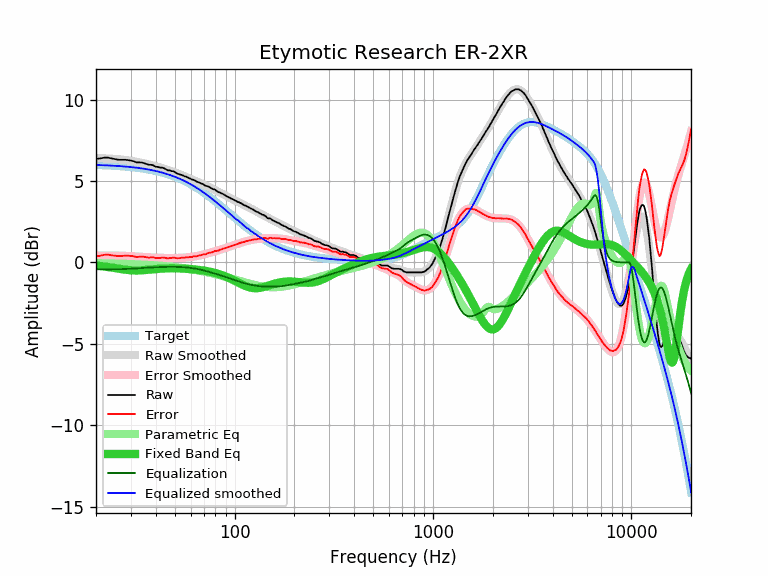

Data behind this chart, as committed beside it:
equalization, equalized_raw, equalized_smoothed, error, error_smoothed, frequency, parametric_eq, raw, smoothed, target
-0.42, 5.95, 5.99, 0.38, 0.42, 20, -0.19, 6.37, 6.41, 5.99
-0.42, 5.97, 5.98, 0.41, 0.42, 21, -0.22, 6.39, 6.40, 5.98
-0.42, 6.02, 5.97, 0.47, 0.42, 22, -0.25, 6.44, 6.40, 5.97
-0.42, 6.02, 5.96, 0.48, 0.42, 23, -0.28, 6.44, 6.39, 5.96
-0.42, 5.97, 5.95, 0.44, 0.42, 24, -0.32, 6.39, 6.37, 5.95
-0.42, 5.93, 5.94, 0.41, 0.42, 25, -0.35, 6.35, 6.36, 5.94
-0.42, 5.89, 5.92, 0.39, 0.42, 26, -0.38, 6.31, 6.34, 5.92
-0.41, 5.90, 5.91, 0.40, 0.41, 27, -0.42, 6.31, 6.32, 5.91
-0.40, 5.91, 5.89, 0.42, 0.40, 28, -0.44, 6.31, 6.30, 5.89
-0.40, 5.89, 5.88, 0.41, 0.40, 29, -0.47, 6.29, 6.27, 5.88
-0.39, 5.87, 5.86, 0.40, 0.39, 30, -0.48, 6.26, 6.25, 5.86
-0.38, 5.84, 5.84, 0.38, 0.38, 31, -0.49, 6.22, 6.22, 5.84
-0.37, 5.78, 5.82, 0.33, 0.37, 32, -0.49, 6.15, 6.19, 5.82
-0.35, 5.80, 5.80, 0.35, 0.35, 33, -0.49, 6.15, 6.16, 5.80
-0.34, 5.80, 5.78, 0.36, 0.34, 34, -0.48, 6.14, 6.12, 5.78
-0.33, 5.77, 5.76, 0.34, 0.33, 35, -0.47, 6.10, 6.09, 5.76
-0.32, 5.73, 5.73, 0.32, 0.32, 36, -0.46, 6.05, 6.05, 5.73
-0.31, 5.69, 5.71, 0.29, 0.31, 37, -0.45, 6.00, 6.02, 5.71
-0.31, 5.69, 5.68, 0.32, 0.31, 38, -0.43, 6.00, 5.98, 5.68
-0.30, 5.66, 5.65, 0.31, 0.30, 39, -0.42, 5.96, 5.95, 5.65
-0.29, 5.59, 5.62, 0.26, 0.29, 40, -0.41, 5.88, 5.91, 5.62
-0.29, 5.58, 5.59, 0.28, 0.29, 41, -0.40, 5.87, 5.88, 5.59
-0.28, 5.55, 5.56, 0.27, 0.28, 42, -0.39, 5.83, 5.84, 5.56
-0.28, 5.55, 5.53, 0.30, 0.28, 43, -0.38, 5.83, 5.80, 5.53
-0.28, 5.51, 5.49, 0.30, 0.28, 44, -0.37, 5.79, 5.77, 5.49
-0.27, 5.46, 5.46, 0.27, 0.27, 45, -0.37, 5.73, 5.73, 5.46
-0.27, 5.39, 5.42, 0.24, 0.27, 46, -0.36, 5.66, 5.69, 5.42
-0.27, 5.39, 5.38, 0.28, 0.27, 47, -0.36, 5.66, 5.65, 5.38
-0.27, 5.34, 5.34, 0.27, 0.27, 48, -0.36, 5.61, 5.61, 5.34
-0.27, 5.34, 5.30, 0.31, 0.27, 49, -0.36, 5.61, 5.58, 5.30
-0.27, 5.28, 5.26, 0.29, 0.27, 50, -0.36, 5.55, 5.54, 5.26
-0.27, 5.21, 5.22, 0.26, 0.27, 51, -0.36, 5.48, 5.50, 5.22
-0.28, 5.16, 5.18, 0.26, 0.28, 52, -0.36, 5.44, 5.46, 5.18
-0.28, 5.12, 5.14, 0.26, 0.28, 53, -0.37, 5.40, 5.42, 5.14
-0.28, 5.10, 5.09, 0.29, 0.28, 54, -0.37, 5.38, 5.38, 5.09
-0.29, 5.05, 5.05, 0.29, 0.29, 55, -0.38, 5.34, 5.34, 5.05
-0.30, 4.99, 5.00, 0.29, 0.30, 56, -0.38, 5.29, 5.30, 5.00
-0.31, 4.96, 4.95, 0.32, 0.31, 57, -0.39, 5.27, 5.26, 4.95
-0.31, 4.91, 4.90, 0.32, 0.31, 58, -0.39, 5.22, 5.22, 4.90
-0.32, 4.86, 4.86, 0.32, 0.32, 59, -0.40, 5.18, 5.18, 4.86
-0.34, 4.80, 4.81, 0.33, 0.34, 60, -0.41, 5.14, 5.14, 4.81
-0.35, 4.74, 4.76, 0.33, 0.35, 61, -0.42, 5.09, 5.10, 4.76
-0.36, 4.72, 4.71, 0.37, 0.36, 62, -0.42, 5.08, 5.07, 4.71
-0.37, 4.67, 4.65, 0.39, 0.37, 63, -0.43, 5.04, 5.03, 4.65
-0.39, 4.59, 4.60, 0.38, 0.39, 64, -0.44, 4.98, 4.99, 4.60
-0.40, 4.55, 4.55, 0.40, 0.40, 65, -0.45, 4.95, 4.95, 4.55
-0.42, 4.50, 4.50, 0.42, 0.42, 66, -0.46, 4.92, 4.92, 4.50
-0.44, 4.44, 4.45, 0.43, 0.44, 67, -0.47, 4.88, 4.88, 4.45
-0.46, 4.38, 4.39, 0.45, 0.46, 68, -0.48, 4.84, 4.85, 4.39
-0.47, 4.36, 4.34, 0.49, 0.47, 69, -0.49, 4.83, 4.81, 4.34
-0.49, 4.29, 4.28, 0.49, 0.49, 70, -0.50, 4.78, 4.78, 4.28
-0.51, 4.21, 4.23, 0.49, 0.51, 71, -0.52, 4.72, 4.74, 4.23
-0.53, 4.17, 4.18, 0.52, 0.53, 72, -0.53, 4.70, 4.71, 4.18
-0.55, 4.13, 4.12, 0.56, 0.55, 73, -0.54, 4.68, 4.68, 4.12
-0.57, 4.09, 4.07, 0.59, 0.57, 74, -0.56, 4.66, 4.64, 4.07
-0.59, 4.03, 4.01, 0.61, 0.59, 75, -0.57, 4.62, 4.61, 4.01
-0.61, 3.96, 3.96, 0.61, 0.61, 76, -0.58, 4.57, 4.57, 3.96
-0.63, 3.90, 3.91, 0.62, 0.63, 77, -0.60, 4.53, 4.54, 3.91
-0.65, 3.85, 3.85, 0.65, 0.65, 78, -0.62, 4.50, 4.51, 3.85
-0.67, 3.82, 3.80, 0.69, 0.67, 79, -0.63, 4.49, 4.47, 3.80
... 553 more rows
